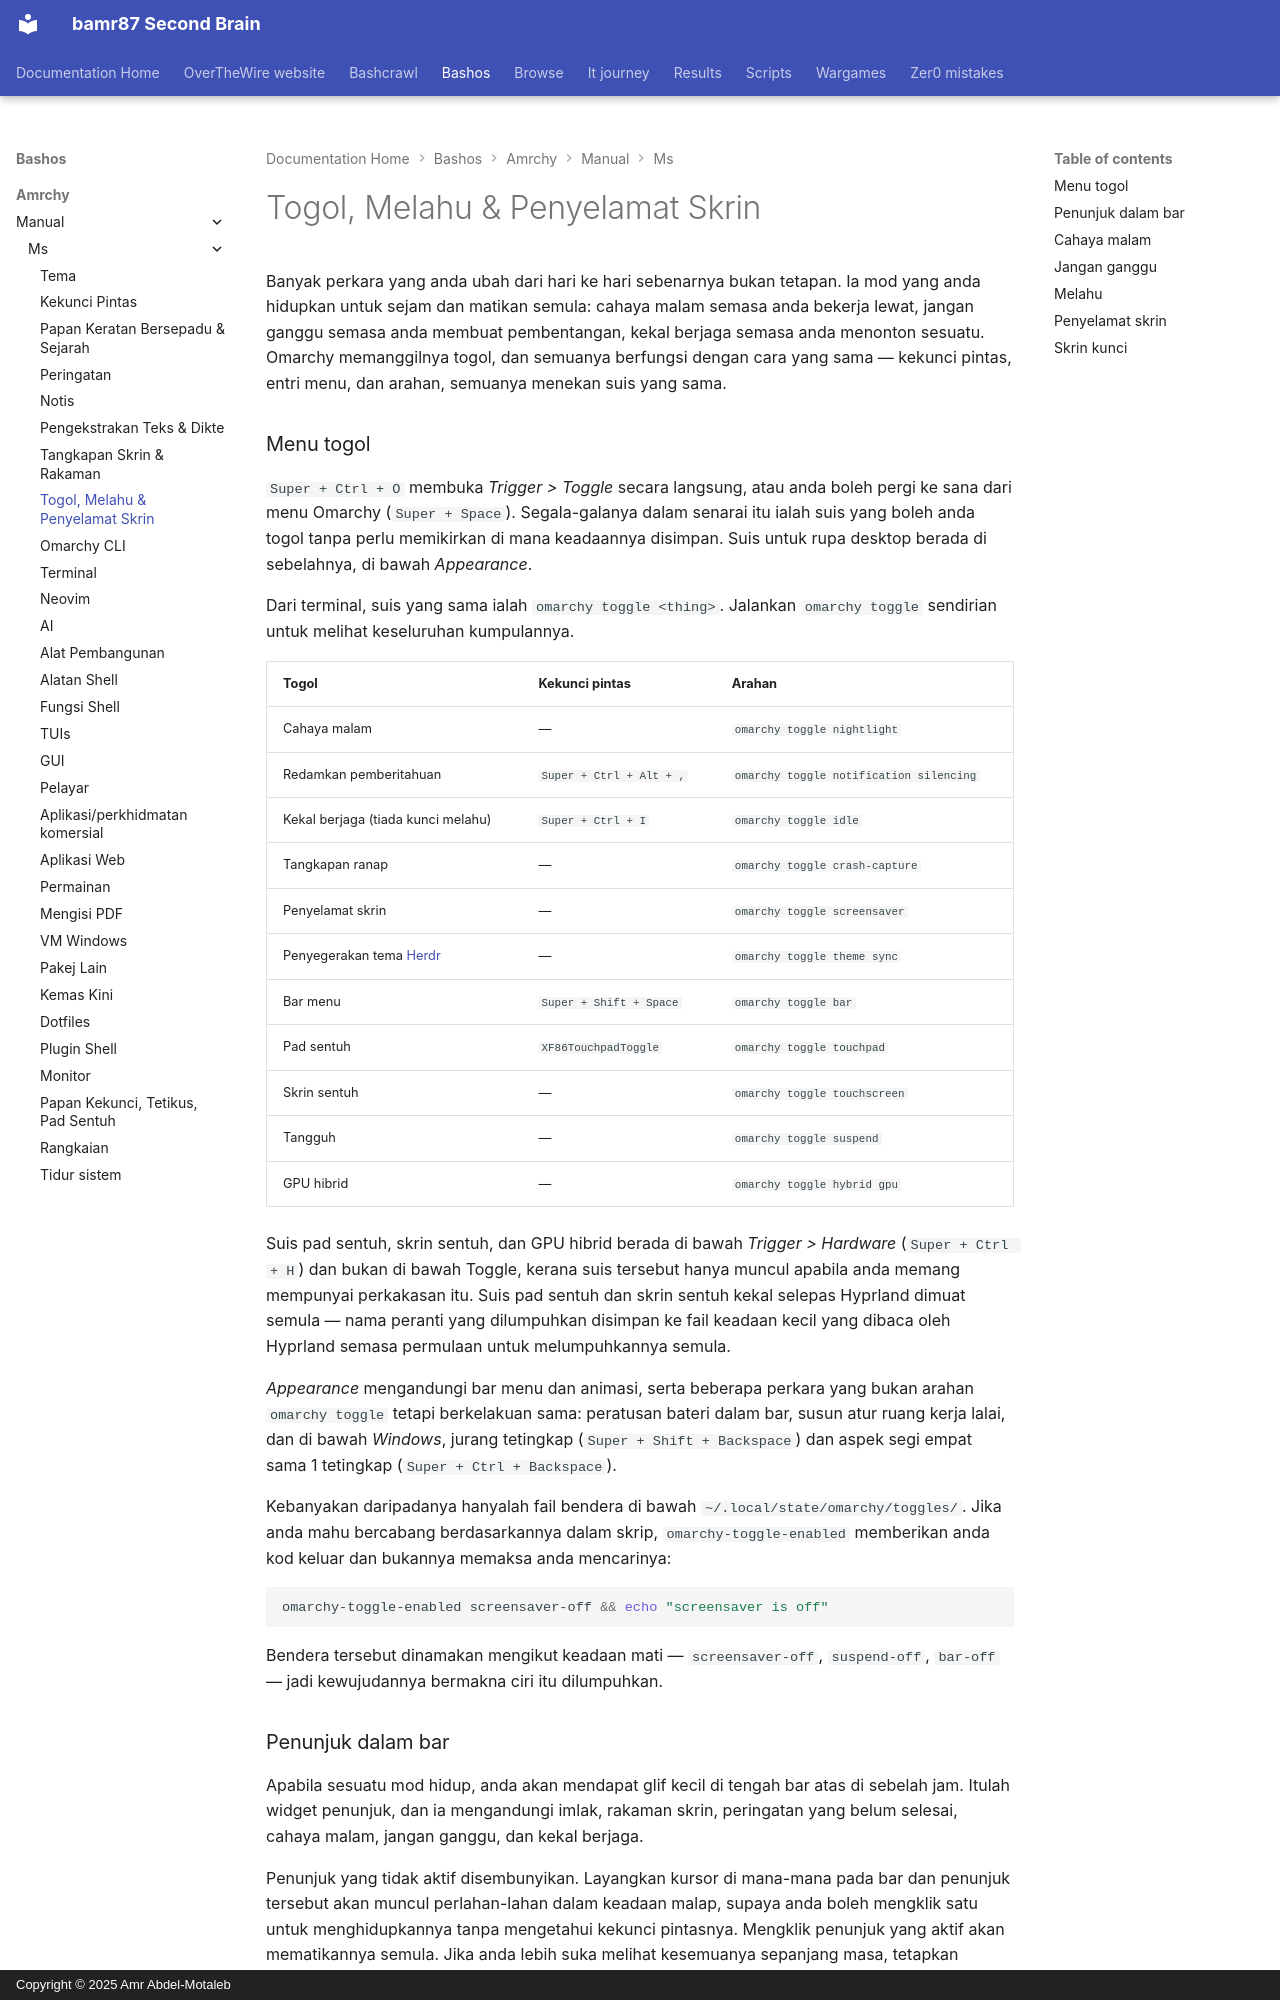

repository: bamr87/README · page: bashos/amrchy/manual/ms/13-toggles-idle-screensaver/index.html · generator: mkdocs · copyright: Copyright © 2025 Amr Abdel-Motaleb

---
source_file: amrchy/manual/ms/13-toggles-idle-screensaver.md
source_repo: bamr87/bashos
source_url: https://github.com/bamr87/bashos/blob/main/amrchy/manual/ms/13-toggles-idle-screensaver.md
title: Togol, Melahu & Penyelamat Skrin
---
# Togol, Melahu & Penyelamat Skrin

Banyak perkara yang anda ubah dari hari ke hari sebenarnya bukan tetapan. Ia mod yang anda hidupkan untuk sejam dan matikan semula: cahaya malam semasa anda bekerja lewat, jangan ganggu semasa anda membuat pembentangan, kekal berjaga semasa anda menonton sesuatu. Omarchy memanggilnya togol, dan semuanya berfungsi dengan cara yang sama — kekunci pintas, entri menu, dan arahan, semuanya menekan suis yang sama.

### Menu togol

`Super + Ctrl + O` membuka _Trigger > Toggle_ secara langsung, atau anda boleh pergi ke sana dari menu Omarchy (`Super + Space`). Segala-galanya dalam senarai itu ialah suis yang boleh anda togol tanpa perlu memikirkan di mana keadaannya disimpan. Suis untuk rupa desktop berada di sebelahnya, di bawah _Appearance_.

Dari terminal, suis yang sama ialah `omarchy toggle <thing>`. Jalankan `omarchy toggle` sendirian untuk melihat keseluruhan kumpulannya.

| Togol | Kekunci pintas | Arahan |
| ------ | ------ | ------- |
| Cahaya malam | — | `omarchy toggle nightlight` |
| Redamkan pemberitahuan | `Super + Ctrl + Alt + ,` | `omarchy toggle notification silencing` |
| Kekal berjaga (tiada kunci melahu) | `Super + Ctrl + I` | `omarchy toggle idle` |
| Tangkapan ranap | — | `omarchy toggle crash-capture` |
| Penyelamat skrin | — | `omarchy toggle screensaver` |
| Penyegerakan tema [Herdr](https://herdr.dev) | — | `omarchy toggle theme sync` |
| Bar menu | `Super + Shift + Space` | `omarchy toggle bar` |
| Pad sentuh | `XF86TouchpadToggle` | `omarchy toggle touchpad` |
| Skrin sentuh | — | `omarchy toggle touchscreen` |
| Tangguh | — | `omarchy toggle suspend` |
| GPU hibrid | — | `omarchy toggle hybrid gpu` |

Suis pad sentuh, skrin sentuh, dan GPU hibrid berada di bawah _Trigger > Hardware_ (`Super + Ctrl + H`) dan bukan di bawah Toggle, kerana suis tersebut hanya muncul apabila anda memang mempunyai perkakasan itu. Suis pad sentuh dan skrin sentuh kekal selepas Hyprland dimuat semula — nama peranti yang dilumpuhkan disimpan ke fail keadaan kecil yang dibaca oleh Hyprland semasa permulaan untuk melumpuhkannya semula.

_Appearance_ mengandungi bar menu dan animasi, serta beberapa perkara yang bukan arahan `omarchy toggle` tetapi berkelakuan sama: peratusan bateri dalam bar, susun atur ruang kerja lalai, dan di bawah _Windows_, jurang tetingkap (`Super + Shift + Backspace`) dan aspek segi empat sama 1 tetingkap (`Super + Ctrl + Backspace`).

Kebanyakan daripadanya hanyalah fail bendera di bawah `~/.local/state/omarchy/toggles/`. Jika anda mahu bercabang berdasarkannya dalam skrip, `omarchy-toggle-enabled` memberikan anda kod keluar dan bukannya memaksa anda mencarinya:

```bash
omarchy-toggle-enabled screensaver-off && echo "screensaver is off"
```

Bendera tersebut dinamakan mengikut keadaan mati — `screensaver-off`, `suspend-off`, `bar-off` — jadi kewujudannya bermakna ciri itu dilumpuhkan.
